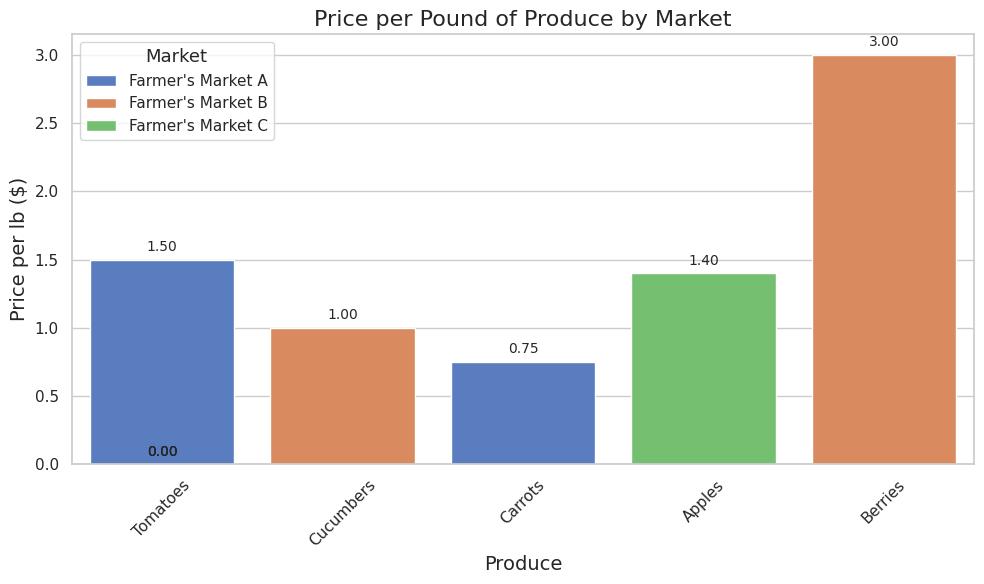

The matplotlib source for this figure:

import seaborn as sns
import pandas as pd
import matplotlib.pyplot as plt

# Data
data = [
  {'Produce': 'Tomatoes', 'Price per lb ($)': 1.5, 'Market': "Farmer's Market A"},
  {'Produce': 'Cucumbers', 'Price per lb ($)': 1.0, 'Market': "Farmer's Market B"},
  {'Produce': 'Carrots', 'Price per lb ($)': 0.75, 'Market': "Farmer's Market A"},
  {'Produce': 'Apples', 'Price per lb ($)': 1.4, 'Market': "Farmer's Market C"},
  {'Produce': 'Berries', 'Price per lb ($)': 3.0, 'Market': "Farmer's Market B"}
]

# Convert data into a pandas DataFrame
df = pd.DataFrame(data)

# Start plotting
sns.set(style='whitegrid')  # Set the seaborn style

# Create the bar chart
# Diversifying by using 'hue' for different markets and a palette for colors
# Also adding error bars to demonstrate possible data variability
plt.figure(figsize=(10, 6))  # Optional: Adjusting the figure size
barplot = sns.barplot(
    x='Produce',
    y='Price per lb ($)',
    hue='Market',
    data=df,
    palette='muted',  # Change palette for a diverse color range
    ci='sd'           # Show standard deviation as error bars
)

# Customizing the plot
# Optional: Add a title and labels
plt.title('Price per Pound of Produce by Market', fontsize=16)
plt.xlabel('Produce', fontsize=14)
plt.ylabel('Price per lb ($)', fontsize=14)

# Optional: Customize legend
plt.legend(title='Market', title_fontsize='13', fontsize='11')

# Show the values on the bars for better readability
for p in barplot.patches:
    barplot.annotate(
        format(p.get_height(), '.2f'), 
        (p.get_x() + p.get_width() / 2., p.get_height()), 
        ha = 'center', 
        va = 'center', 
        xytext = (0, 9), 
        textcoords = 'offset points',
        fontsize=10
    )

# Optional: Rotate x-axis labels if they are too long
plt.xticks(rotation=45)

# Show the plot
plt.tight_layout()
plt.show()
